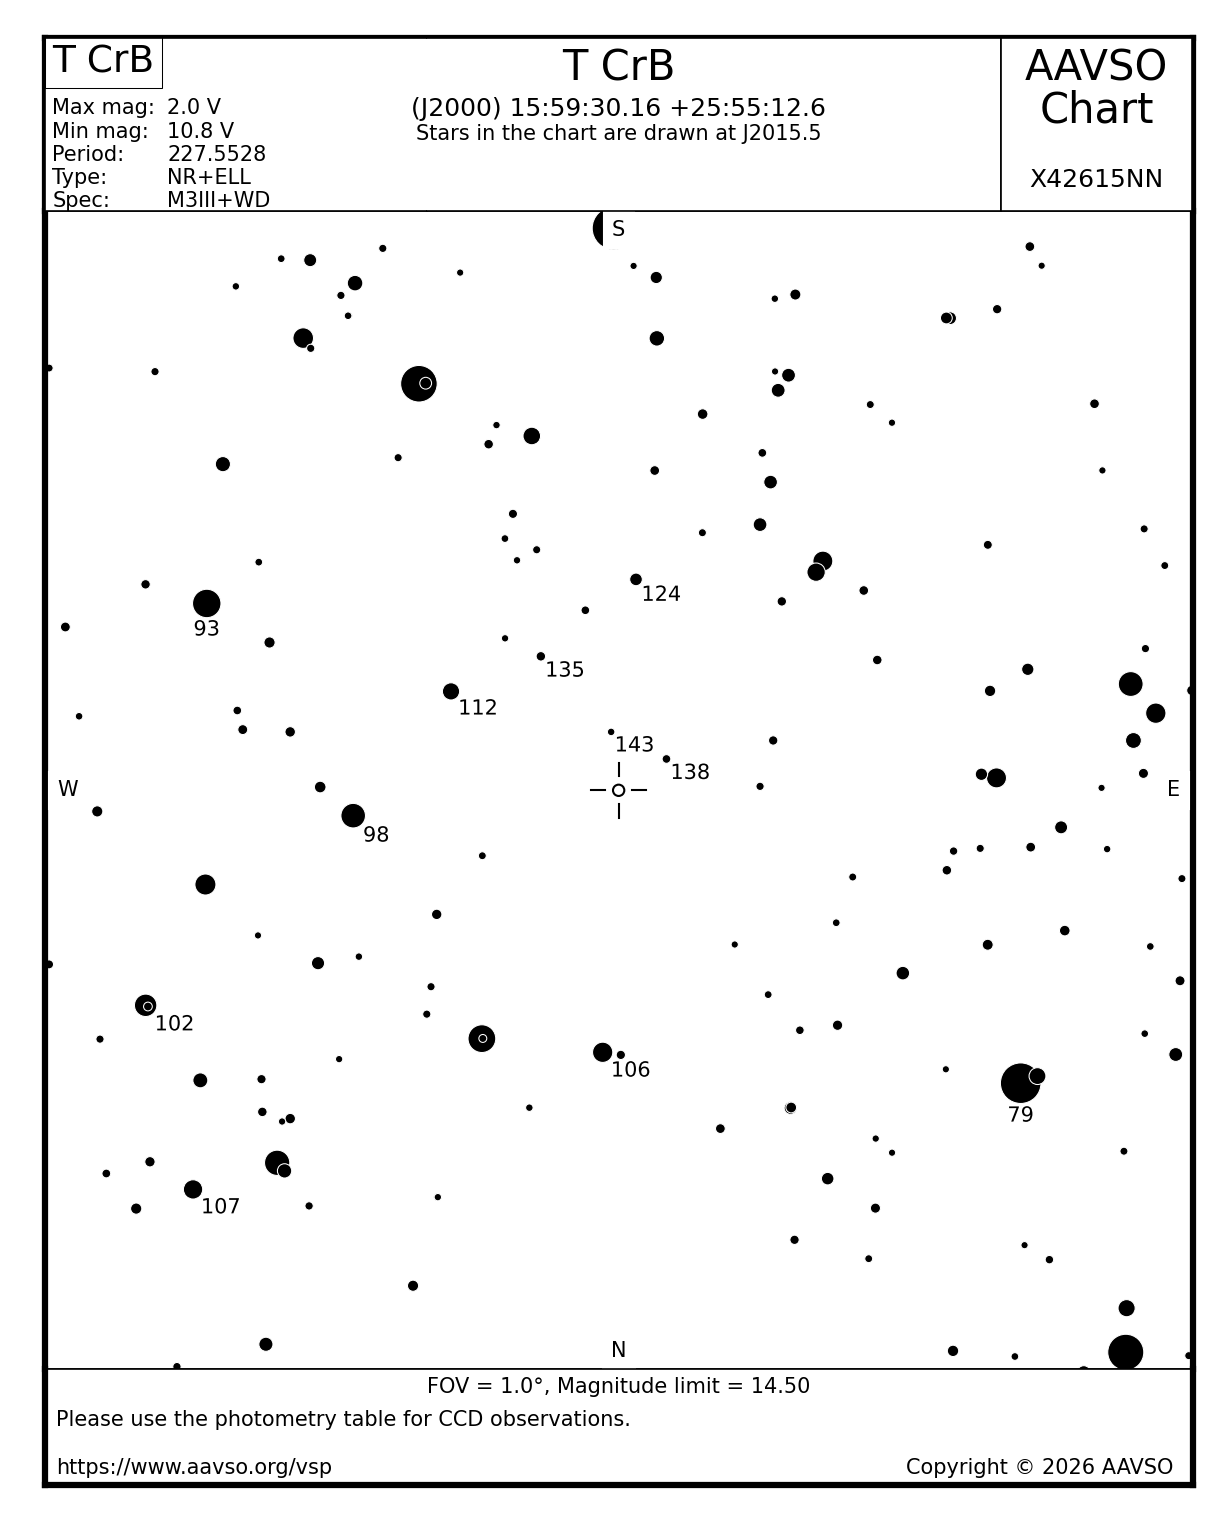

The file beside this chart, header and first rows:
AUID, RA, Dec, Label, Band, Mag, Error, Comments
000-BBW-881, 16:01:03.91, 26:10:20.7, 79, V, 7.886, 0.032, BINO_COMP.  HD 143707 GDOR - Ampl. 0.003…
000-BBW-881, 16:01:03.91, 26:10:20.7, 79, B, 8.327, 0.0654, BINO_COMP.  HD 143707 GDOR - Ampl. 0.003…
000-BBW-888, 16:01:28.59, 26:24:16.5, 84, V, 8.361, 0.021, BINO_COMP. NSV 7394 - ROT: - Ampl. 0.002…
000-BBW-888, 16:01:28.59, 26:24:16.5, 84, B, 8.861, 0.0524, BINO_COMP. NSV 7394 - ROT: - Ampl. 0.002…
000-BBW-787, 15:57:54.56, 25:45:29.9, 93, V, 9.307, 0.036, NSV 7370 - CST.
000-BBW-787, 15:57:54.56, 25:45:29.9, 93, B, 10.74, 0.0761, NSV 7370 - CST.
000-BBW-796, 15:58:28.42, 25:56:30.9, 98, V, 9.809, 0.023, HD 143256 - ORG - Ampl. 0.003 TESS.
000-BBW-796, 15:58:28.42, 25:56:30.9, 98, B, 10.84, 0.0419, HD 143256 - ORG - Ampl. 0.003 TESS.
000-BBW-779, 15:57:40.02, 26:06:18.8, 102, V, 10.17, 0.01, Combined magnitude of a 10.21 and 13.75 …
000-BBW-779, 15:57:40.02, 26:06:18.8, 102, B, 10.75, 0.05, Combined magnitude of a 10.21 and 13.75 …
000-BJS-901, 15:59:26.42, 26:08:47.1, 106, V, 10.55, 0.023, 
000-BJS-901, 15:59:26.42, 26:08:47.1, 106, B, 11.1, 0.055, 
000-BBW-782, 15:57:51.04, 26:15:51.2, 107, V, 10.74, 0.024, GSC 02037-01130 - CST.
000-BBW-782, 15:57:51.04, 26:15:51.2, 107, B, 11.33, 0.0591, GSC 02037-01130 - CST.
000-BBW-805, 15:58:51.22, 25:50:05.0, 112, V, 11.17, 0.019, 
000-BBW-805, 15:58:51.22, 25:50:05.0, 112, B, 11.78, 0.0338, 
000-BPC-198, 15:59:34.20, 25:44:17.3, 124, V, 12.37, 0.014, 
000-BPC-198, 15:59:34.20, 25:44:17.3, 124, B, 13.08, 0.034, 
000-BPC-228, 15:59:12.10, 25:48:16.3, 135, V, 13.48, 0.066, 
000-BPC-228, 15:59:12.10, 25:48:16.3, 135, B, 14.55, 0.1165, 
000-BPC-218, 15:59:41.28, 25:53:35.4, 138, V, 13.79, 0.061, 
000-BPC-218, 15:59:41.28, 25:53:35.4, 138, B, 14.77, 0.1104, 
000-BPC-229, 15:59:28.42, 25:52:11.3, 143, V, 14.34, 0.056, 
000-BPC-229, 15:59:28.42, 25:52:11.3, 143, B, 15.29, 0.1094, 
